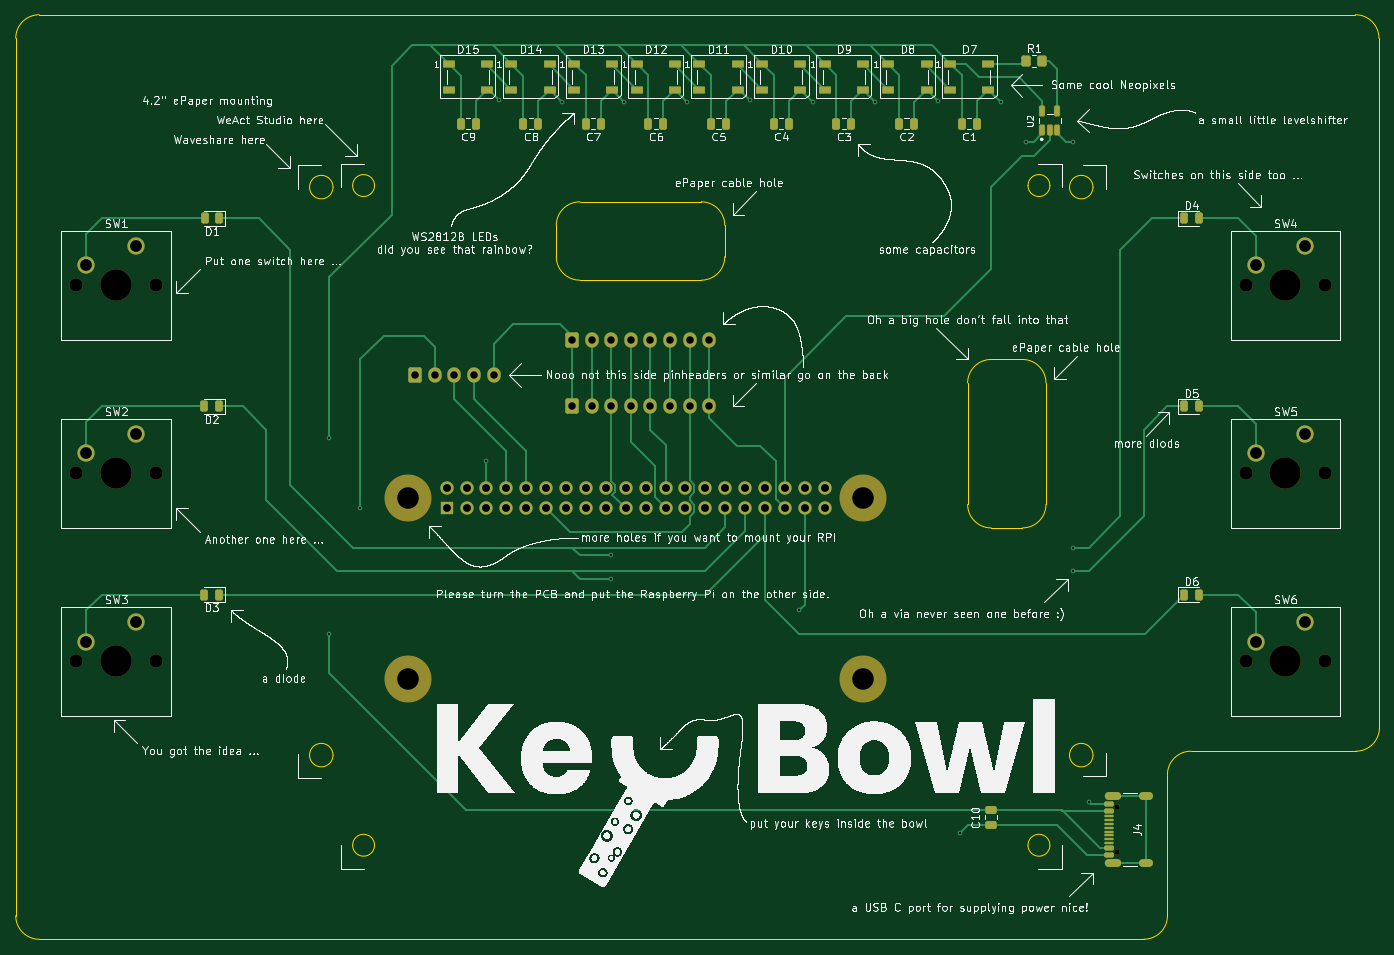
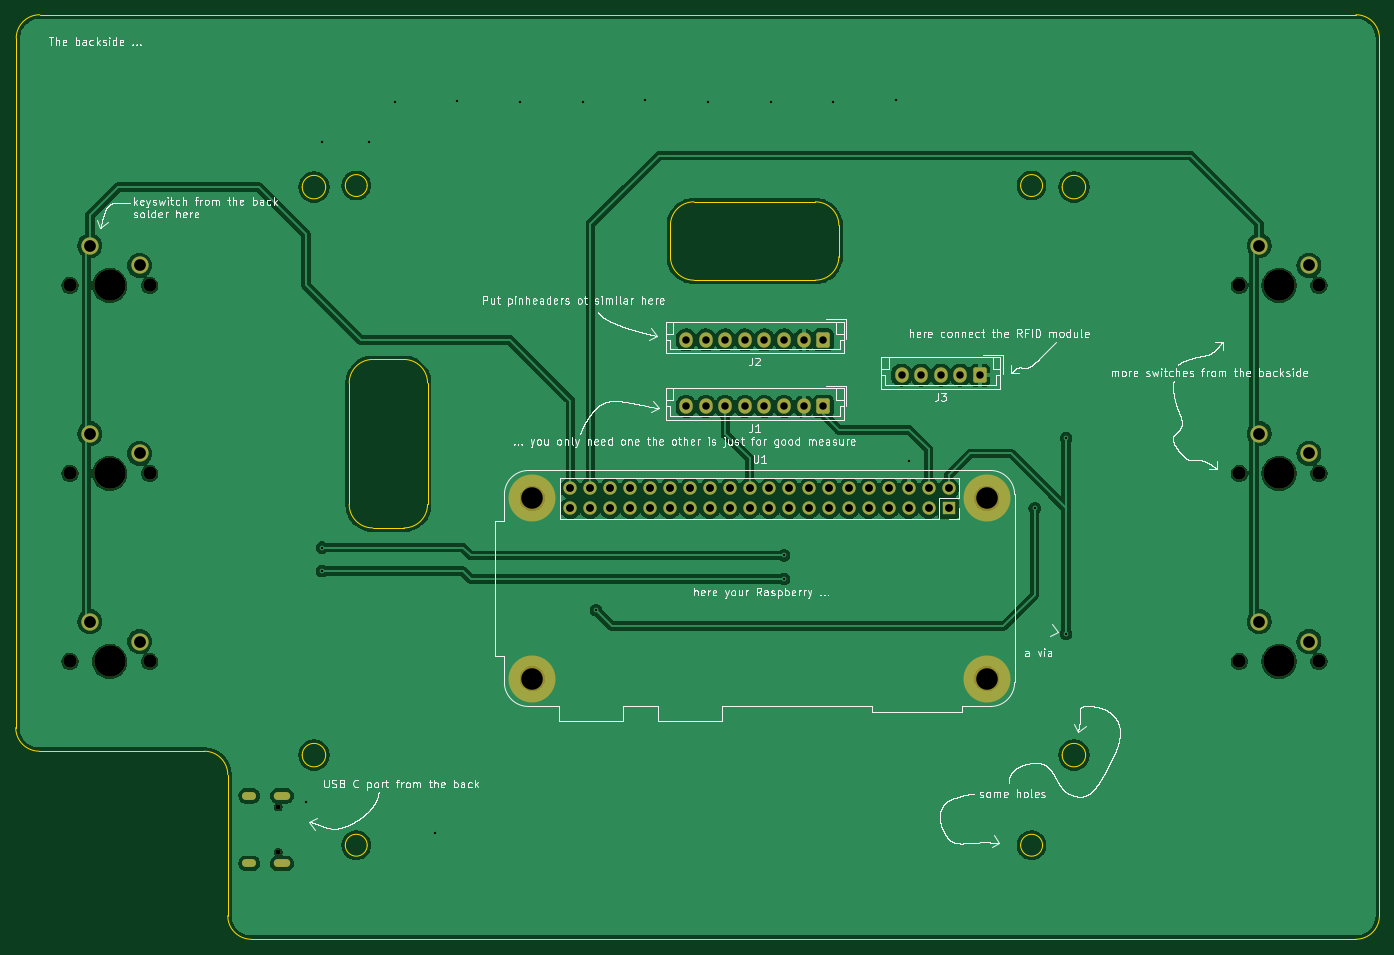
Circuit board: 11 layer files. Board 174.1 x 118.0 mm.
- bottom_copper: keybowl_core_pcb-B_Cu.gbr (174290 bytes)
- bottom_mask: keybowl_core_pcb-B_Mask.gbr (4260 bytes)
- paste: keybowl_core_pcb-B_Paste.gbr (459 bytes)
- bottom_silk: keybowl_core_pcb-B_Silkscreen.gbr (313471 bytes)
- outline: keybowl_core_pcb-Edge_Cuts.gbr (3624 bytes)
- top_copper: keybowl_core_pcb-F_Cu.gbr (27717 bytes)
- top_mask: keybowl_core_pcb-F_Mask.gbr (8097 bytes)
- paste: keybowl_core_pcb-F_Paste.gbr (5033 bytes)
- top_silk: keybowl_core_pcb-F_Silkscreen.gbr (559721 bytes)
- drill: keybowl_core_pcb-NPTH.drl (909 bytes)
- drill: keybowl_core_pcb-PTH.drl (2262 bytes)

=== bottom_copper: keybowl_core_pcb-B_Cu.gbr (174290 bytes, source omitted) ===
=== bottom_mask: keybowl_core_pcb-B_Mask.gbr ===
%TF.GenerationSoftware,KiCad,Pcbnew,9.0.2*%
%TF.CreationDate,2025-07-28T21:41:28+02:00*%
%TF.ProjectId,keybowl_core_pcb,6b657962-6f77-46c5-9f63-6f72655f7063,rev?*%
%TF.SameCoordinates,Original*%
%TF.FileFunction,Soldermask,Bot*%
%TF.FilePolarity,Negative*%
%FSLAX46Y46*%
G04 Gerber Fmt 4.6, Leading zero omitted, Abs format (unit mm)*
G04 Created by KiCad (PCBNEW 9.0.2) date 2025-07-28 21:41:28*
%MOMM*%
%LPD*%
G01*
G04 APERTURE LIST*
G04 Aperture macros list*
%AMRoundRect*
0 Rectangle with rounded corners*
0 $1 Rounding radius*
0 $2 $3 $4 $5 $6 $7 $8 $9 X,Y pos of 4 corners*
0 Add a 4 corners polygon primitive as box body*
4,1,4,$2,$3,$4,$5,$6,$7,$8,$9,$2,$3,0*
0 Add four circle primitives for the rounded corners*
1,1,$1+$1,$2,$3*
1,1,$1+$1,$4,$5*
1,1,$1+$1,$6,$7*
1,1,$1+$1,$8,$9*
0 Add four rect primitives between the rounded corners*
20,1,$1+$1,$2,$3,$4,$5,0*
20,1,$1+$1,$4,$5,$6,$7,0*
20,1,$1+$1,$6,$7,$8,$9,0*
20,1,$1+$1,$8,$9,$2,$3,0*%
G04 Aperture macros list end*
%ADD10C,0.650000*%
%ADD11O,2.100000X1.000000*%
%ADD12O,1.800000X1.000000*%
%ADD13C,1.700000*%
%ADD14C,4.000000*%
%ADD15C,2.200000*%
%ADD16C,6.000000*%
%ADD17R,1.700000X1.700000*%
%ADD18O,1.700000X1.700000*%
%ADD19RoundRect,0.250000X-0.600000X-0.725000X0.600000X-0.725000X0.600000X0.725000X-0.600000X0.725000X0*%
%ADD20O,1.700000X1.950000*%
G04 APERTURE END LIST*
D10*
%TO.C,J4*%
X205570000Y-136890000D03*
X205570000Y-131110000D03*
D11*
X205070000Y-138320000D03*
D12*
X209250000Y-138320000D03*
D11*
X205070000Y-129680000D03*
D12*
X209250000Y-129680000D03*
%TD*%
D13*
%TO.C,SW2*%
X72730000Y-88540000D03*
D14*
X77810000Y-88540000D03*
D13*
X82890000Y-88540000D03*
D15*
X80350000Y-83460000D03*
X74000000Y-86000000D03*
%TD*%
D13*
%TO.C,SW6*%
X221982500Y-112540000D03*
D14*
X227062500Y-112540000D03*
D13*
X232142500Y-112540000D03*
D15*
X229602500Y-107460000D03*
X223252500Y-110000000D03*
%TD*%
D13*
%TO.C,SW1*%
X72730000Y-64540000D03*
D14*
X77810000Y-64540000D03*
D13*
X82890000Y-64540000D03*
D15*
X80350000Y-59460000D03*
X74000000Y-62000000D03*
%TD*%
D13*
%TO.C,SW4*%
X221982500Y-64540000D03*
D14*
X227062500Y-64540000D03*
D13*
X232142500Y-64540000D03*
D15*
X229602500Y-59460000D03*
X223252500Y-62000000D03*
%TD*%
D13*
%TO.C,SW3*%
X72730000Y-112540000D03*
D14*
X77810000Y-112540000D03*
D13*
X82890000Y-112540000D03*
D15*
X80350000Y-107460000D03*
X74000000Y-110000000D03*
%TD*%
D13*
%TO.C,SW5*%
X221982500Y-88540000D03*
D14*
X227062500Y-88540000D03*
D13*
X232142500Y-88540000D03*
D15*
X229602500Y-83460000D03*
X223252500Y-86000000D03*
%TD*%
D16*
%TO.C,U1*%
X173130000Y-91730000D03*
X115130000Y-91730000D03*
X173130000Y-114730000D03*
X115130000Y-114730000D03*
D17*
X120000000Y-93000000D03*
D18*
X120000000Y-90460000D03*
X122540000Y-93000000D03*
X122540000Y-90460000D03*
X125080000Y-93000000D03*
X125080000Y-90460000D03*
X127620000Y-93000000D03*
X127620000Y-90460000D03*
X130160000Y-93000000D03*
X130160000Y-90460000D03*
X132700000Y-93000000D03*
X132700000Y-90460000D03*
X135240000Y-93000000D03*
X135240000Y-90460000D03*
X137780000Y-93000000D03*
X137780000Y-90460000D03*
X140320000Y-93000000D03*
X140320000Y-90460000D03*
X142860000Y-93000000D03*
X142860000Y-90460000D03*
X145400000Y-93000000D03*
X145400000Y-90460000D03*
X147940000Y-93000000D03*
X147940000Y-90460000D03*
X150480000Y-93000000D03*
X150480000Y-90460000D03*
X153020000Y-93000000D03*
X153020000Y-90460000D03*
X155560000Y-93000000D03*
X155560000Y-90460000D03*
X158100000Y-93000000D03*
X158100000Y-90460000D03*
X160640000Y-93000000D03*
X160640000Y-90460000D03*
X163180000Y-93000000D03*
X163180000Y-90460000D03*
X165720000Y-93000000D03*
X165720000Y-90460000D03*
X168260000Y-93000000D03*
X168260000Y-90460000D03*
%TD*%
D19*
%TO.C,J1*%
X136000000Y-80000000D03*
D20*
X138500000Y-80000000D03*
X141000000Y-80000000D03*
X143500000Y-80000000D03*
X146000000Y-80000000D03*
X148500000Y-80000000D03*
X151000000Y-80000000D03*
X153500000Y-80000000D03*
%TD*%
D19*
%TO.C,J2*%
X136000000Y-71500000D03*
D20*
X138500000Y-71500000D03*
X141000000Y-71500000D03*
X143500000Y-71500000D03*
X146000000Y-71500000D03*
X148500000Y-71500000D03*
X151000000Y-71500000D03*
X153500000Y-71500000D03*
%TD*%
D19*
%TO.C,J3*%
X116000000Y-76000000D03*
D20*
X118500000Y-76000000D03*
X121000000Y-76000000D03*
X123500000Y-76000000D03*
X126000000Y-76000000D03*
%TD*%
M02*

=== paste: keybowl_core_pcb-B_Paste.gbr ===
%TF.GenerationSoftware,KiCad,Pcbnew,9.0.2*%
%TF.CreationDate,2025-07-28T21:41:28+02:00*%
%TF.ProjectId,keybowl_core_pcb,6b657962-6f77-46c5-9f63-6f72655f7063,rev?*%
%TF.SameCoordinates,Original*%
%TF.FileFunction,Paste,Bot*%
%TF.FilePolarity,Positive*%
%FSLAX46Y46*%
G04 Gerber Fmt 4.6, Leading zero omitted, Abs format (unit mm)*
G04 Created by KiCad (PCBNEW 9.0.2) date 2025-07-28 21:41:28*
%MOMM*%
%LPD*%
G01*
G04 APERTURE LIST*
G04 APERTURE END LIST*
M02*

=== bottom_silk: keybowl_core_pcb-B_Silkscreen.gbr (313471 bytes, source omitted) ===
=== outline: keybowl_core_pcb-Edge_Cuts.gbr ===
%TF.GenerationSoftware,KiCad,Pcbnew,9.0.2*%
%TF.CreationDate,2025-07-28T21:41:28+02:00*%
%TF.ProjectId,keybowl_core_pcb,6b657962-6f77-46c5-9f63-6f72655f7063,rev?*%
%TF.SameCoordinates,Original*%
%TF.FileFunction,Profile,NP*%
%FSLAX46Y46*%
G04 Gerber Fmt 4.6, Leading zero omitted, Abs format (unit mm)*
G04 Created by KiCad (PCBNEW 9.0.2) date 2025-07-28 21:41:28*
%MOMM*%
%LPD*%
G01*
G04 APERTURE LIST*
%TA.AperFunction,Profile*%
%ADD10C,0.100000*%
%TD*%
%TA.AperFunction,Profile*%
%ADD11C,0.050000*%
%TD*%
G04 APERTURE END LIST*
D10*
X193500000Y-74000000D02*
X189500000Y-74000000D01*
X155500000Y-60878680D02*
G75*
G02*
X152500000Y-63878700I-3000000J-20D01*
G01*
D11*
X202500000Y-52000000D02*
G75*
G02*
X199500000Y-52000000I-1500000J0D01*
G01*
X199500000Y-52000000D02*
G75*
G02*
X202500000Y-52000000I1500000J0D01*
G01*
X236000000Y-30000000D02*
G75*
G02*
X239000000Y-33000000I0J-3000000D01*
G01*
X212000000Y-127000000D02*
X212000000Y-145000000D01*
D10*
X186500000Y-77000000D02*
X186500000Y-92500000D01*
D11*
X65000000Y-33000000D02*
G75*
G02*
X68000000Y-30000000I3000000J0D01*
G01*
D10*
X189500000Y-95500000D02*
X193500000Y-95500000D01*
X152500000Y-53878680D02*
G75*
G02*
X155500020Y-56878680I0J-3000020D01*
G01*
D11*
X105500000Y-124500000D02*
G75*
G02*
X102500000Y-124500000I-1500000J0D01*
G01*
X102500000Y-124500000D02*
G75*
G02*
X105500000Y-124500000I1500000J0D01*
G01*
D10*
X152500000Y-53878680D02*
X137000000Y-53878680D01*
X186500000Y-77000000D02*
G75*
G02*
X189500000Y-74000000I3000000J0D01*
G01*
D11*
X110800000Y-51800000D02*
G75*
G02*
X108000000Y-51800000I-1400000J0D01*
G01*
X108000000Y-51800000D02*
G75*
G02*
X110800000Y-51800000I1400000J0D01*
G01*
D10*
X152500000Y-63878680D02*
X137000000Y-63878680D01*
D11*
X202500000Y-124500000D02*
G75*
G02*
X199500000Y-124500000I-1500000J0D01*
G01*
X199500000Y-124500000D02*
G75*
G02*
X202500000Y-124500000I1500000J0D01*
G01*
D10*
X134000000Y-56878680D02*
X134000000Y-60878680D01*
D11*
X239000000Y-33000000D02*
X239062500Y-121000000D01*
D10*
X193500000Y-74000000D02*
G75*
G02*
X196500000Y-77000000I0J-3000000D01*
G01*
X155500000Y-60878680D02*
X155500000Y-56878680D01*
X196500000Y-92500000D02*
G75*
G02*
X193500000Y-95500000I-3000000J0D01*
G01*
X137000000Y-63878680D02*
G75*
G02*
X134000020Y-60878680I0J2999980D01*
G01*
D11*
X65000000Y-33000000D02*
X65000000Y-145000000D01*
X239062500Y-121000000D02*
G75*
G02*
X236062500Y-124000000I-3000000J0D01*
G01*
X236062500Y-124000000D02*
X215000000Y-124000000D01*
X68000000Y-30000000D02*
X236000000Y-30000000D01*
X105500000Y-52000000D02*
G75*
G02*
X102500000Y-52000000I-1500000J0D01*
G01*
X102500000Y-52000000D02*
G75*
G02*
X105500000Y-52000000I1500000J0D01*
G01*
X197000000Y-51800000D02*
G75*
G02*
X194200000Y-51800000I-1400000J0D01*
G01*
X194200000Y-51800000D02*
G75*
G02*
X197000000Y-51800000I1400000J0D01*
G01*
D10*
X196500000Y-77000000D02*
X196500000Y-92500000D01*
D11*
X110800000Y-136000000D02*
G75*
G02*
X108000000Y-136000000I-1400000J0D01*
G01*
X108000000Y-136000000D02*
G75*
G02*
X110800000Y-136000000I1400000J0D01*
G01*
X68000000Y-148000000D02*
G75*
G02*
X65000000Y-145000000I0J3000000D01*
G01*
X197000000Y-136000000D02*
G75*
G02*
X194200000Y-136000000I-1400000J0D01*
G01*
X194200000Y-136000000D02*
G75*
G02*
X197000000Y-136000000I1400000J0D01*
G01*
D10*
X189500000Y-95500000D02*
G75*
G02*
X186500000Y-92500000I0J3000000D01*
G01*
D11*
X212000000Y-145000000D02*
G75*
G02*
X209000000Y-148000000I-3000000J0D01*
G01*
X212000000Y-127000000D02*
G75*
G02*
X215000000Y-124000000I3000000J0D01*
G01*
X209000000Y-148000000D02*
X68000000Y-148000000D01*
D10*
X134000000Y-56878680D02*
G75*
G02*
X137000000Y-53878700I3000000J-20D01*
G01*
M02*

=== top_copper: keybowl_core_pcb-F_Cu.gbr (27717 bytes, source omitted) ===
=== top_mask: keybowl_core_pcb-F_Mask.gbr (8097 bytes, source omitted) ===
=== paste: keybowl_core_pcb-F_Paste.gbr (5033 bytes, source omitted) ===
=== top_silk: keybowl_core_pcb-F_Silkscreen.gbr (559721 bytes, source omitted) ===
=== drill: keybowl_core_pcb-NPTH.drl ===
M48
; DRILL file {KiCad 9.0.2} date 2025-07-28T21:41:31+0200
; FORMAT={-:-/ absolute / inch / decimal}
; #@! TF.CreationDate,2025-07-28T21:41:31+02:00
; #@! TF.GenerationSoftware,Kicad,Pcbnew,9.0.2
; #@! TF.FileFunction,NonPlated,1,2,NPTH
FMAT,2
INCH
; #@! TA.AperFunction,NonPlated,NPTH,ComponentDrill
T1C0.0256
; #@! TA.AperFunction,NonPlated,NPTH,ComponentDrill
T2C0.0669
; #@! TA.AperFunction,NonPlated,NPTH,ComponentDrill
T3C0.1083
; #@! TA.AperFunction,NonPlated,NPTH,ComponentDrill
T4C0.1575
%
G90
G05
T1
X8.0933Y-5.1618
X8.0933Y-5.3894
T2
X2.8634Y-2.5409
X2.8634Y-3.4858
X2.8634Y-4.4307
X3.2634Y-2.5409
X3.2634Y-3.4858
X3.2634Y-4.4307
X8.7395Y-2.5409
X8.7395Y-3.4858
X8.7395Y-4.4307
X9.1395Y-2.5409
X9.1395Y-3.4858
X9.1395Y-4.4307
T3
X4.5327Y-3.6114
X4.5327Y-4.5169
X6.8161Y-3.6114
X6.8161Y-4.5169
T4
X3.0634Y-2.5409
X3.0634Y-3.4858
X3.0634Y-4.4307
X8.9395Y-2.5409
X8.9395Y-3.4858
X8.9395Y-4.4307
M30

=== drill: keybowl_core_pcb-PTH.drl ===
M48
; DRILL file {KiCad 9.0.2} date 2025-07-28T21:41:31+0200
; FORMAT={-:-/ absolute / inch / decimal}
; #@! TF.CreationDate,2025-07-28T21:41:31+02:00
; #@! TF.GenerationSoftware,Kicad,Pcbnew,9.0.2
; #@! TF.FileFunction,Plated,1,2,PTH
FMAT,2
INCH
; #@! TA.AperFunction,Plated,PTH,ViaDrill
T1C0.0118
; #@! TA.AperFunction,Plated,PTH,ComponentDrill
T2C0.0236
; #@! TA.AperFunction,Plated,PTH,ComponentDrill
T3C0.0374
; #@! TA.AperFunction,Plated,PTH,ComponentDrill
T4C0.0394
; #@! TA.AperFunction,Plated,PTH,ComponentDrill
T5C0.0591
%
G90
G05
T1
X4.1339Y-3.3071
X4.1339Y-4.2913
X4.2913Y-3.6614
X4.9213Y-3.4252
X4.9882Y-1.6102
X5.3031Y-1.6181
X5.5512Y-3.8976
X5.5512Y-4.0157
X5.6181Y-1.6181
X5.9331Y-1.6181
X6.248Y-1.6102
X6.4961Y-4.1732
X6.563Y-1.6181
X6.878Y-1.6181
X7.1929Y-1.6142
X7.3031Y-5.2953
X7.5079Y-1.6181
X7.6378Y-1.8191
X7.874Y-1.8191
X7.874Y-3.8583
X7.874Y-3.9764
X7.9528Y-5.1378
T3
X4.5669Y-2.9921
X4.6654Y-2.9921
X4.7638Y-2.9921
X4.8622Y-2.9921
X4.9606Y-2.9921
X5.3543Y-2.815
X5.3543Y-3.1496
X5.4528Y-2.815
X5.4528Y-3.1496
X5.5512Y-2.815
X5.5512Y-3.1496
X5.6496Y-2.815
X5.6496Y-3.1496
X5.748Y-2.815
X5.748Y-3.1496
X5.8465Y-2.815
X5.8465Y-3.1496
X5.9449Y-2.815
X5.9449Y-3.1496
X6.0433Y-2.815
X6.0433Y-3.1496
T4
X4.7244Y-3.5614
X4.7244Y-3.6614
X4.8244Y-3.5614
X4.8244Y-3.6614
X4.9244Y-3.5614
X4.9244Y-3.6614
X5.0244Y-3.5614
X5.0244Y-3.6614
X5.1244Y-3.5614
X5.1244Y-3.6614
X5.2244Y-3.5614
X5.2244Y-3.6614
X5.3244Y-3.5614
X5.3244Y-3.6614
X5.4244Y-3.5614
X5.4244Y-3.6614
X5.5244Y-3.5614
X5.5244Y-3.6614
X5.6244Y-3.5614
X5.6244Y-3.6614
X5.7244Y-3.5614
X5.7244Y-3.6614
X5.8244Y-3.5614
X5.8244Y-3.6614
X5.9244Y-3.5614
X5.9244Y-3.6614
X6.0244Y-3.5614
X6.0244Y-3.6614
X6.1244Y-3.5614
X6.1244Y-3.6614
X6.2244Y-3.5614
X6.2244Y-3.6614
X6.3244Y-3.5614
X6.3244Y-3.6614
X6.4244Y-3.5614
X6.4244Y-3.6614
X6.5244Y-3.5614
X6.5244Y-3.6614
X6.6244Y-3.5614
X6.6244Y-3.6614
T5
X2.9134Y-2.4409
X2.9134Y-3.3858
X2.9134Y-4.3307
X3.1634Y-2.3409
X3.1634Y-3.2858
X3.1634Y-4.2307
X8.7895Y-2.4409
X8.7895Y-3.3858
X8.7895Y-4.3307
X9.0395Y-2.3409
X9.0395Y-3.2858
X9.0395Y-4.2307
T2
G00X8.052Y-5.1055
M15
G01X8.0953Y-5.1055
M16
G05
G00X8.052Y-5.4457
M15
G01X8.0953Y-5.4457
M16
G05
G00X8.2224Y-5.1055
M15
G01X8.2539Y-5.1055
M16
G05
G00X8.2224Y-5.4457
M15
G01X8.2539Y-5.4457
M16
G05
M30
